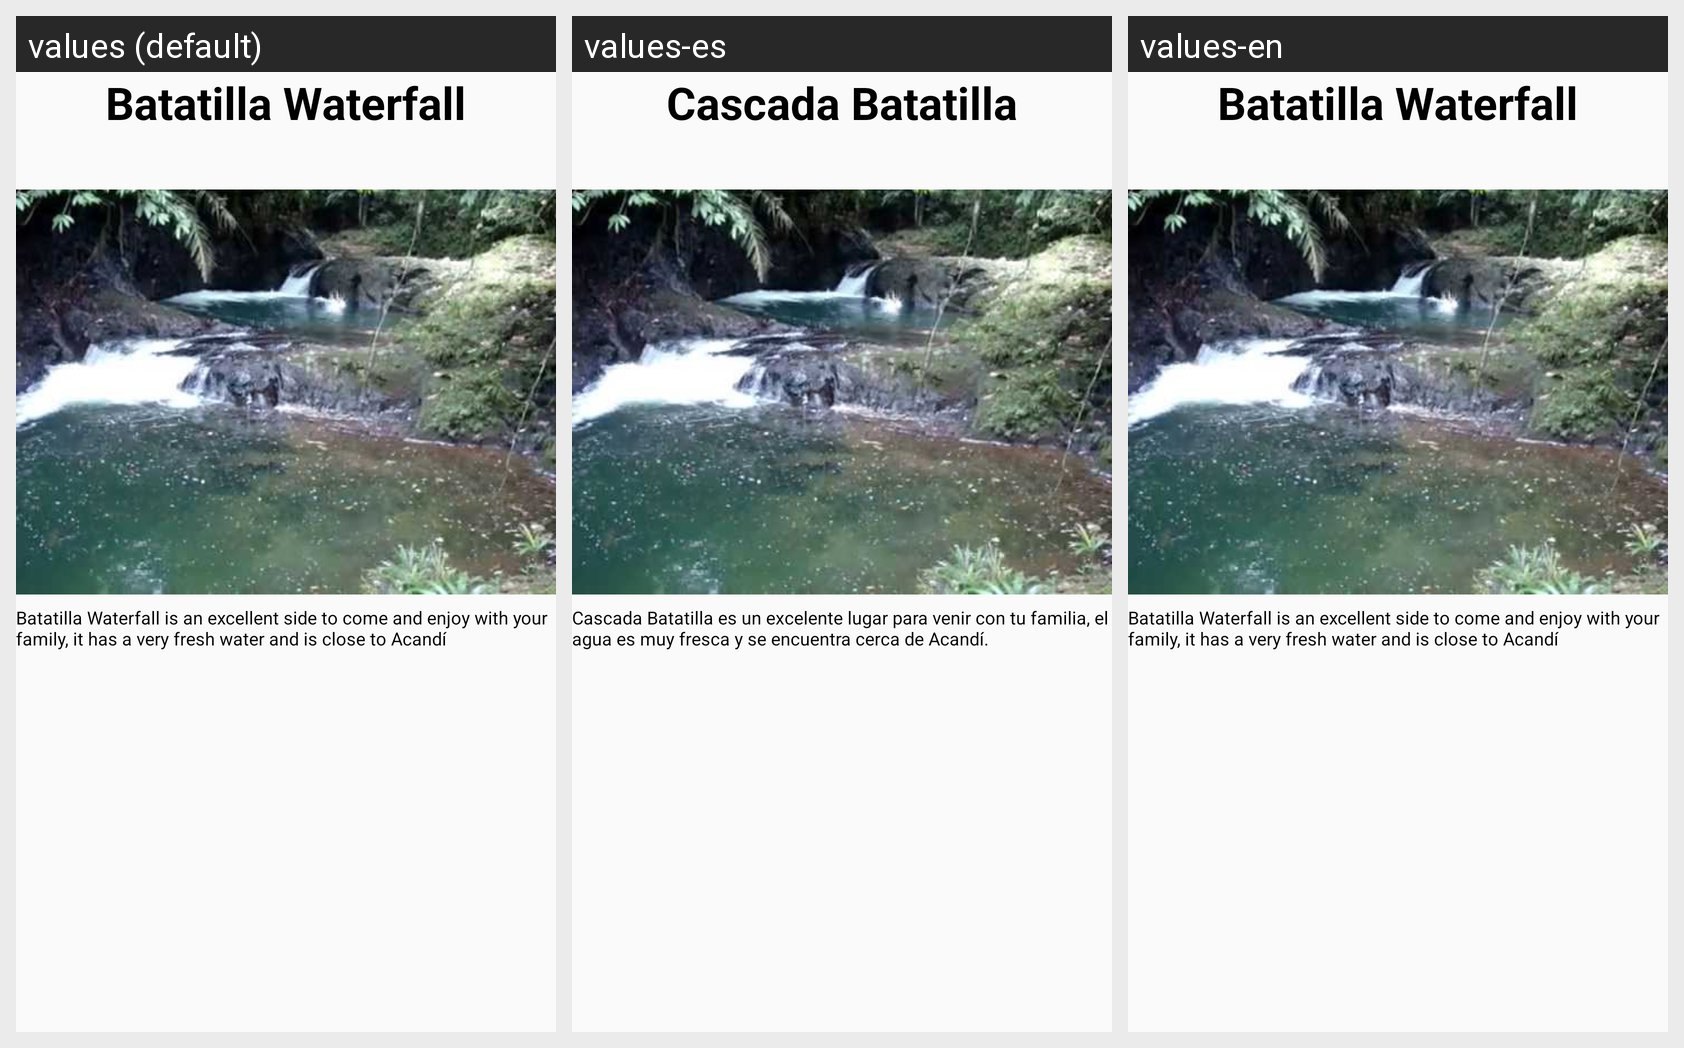

The Android screen above is rendered under several locales of the same app. Produce the string resources it draws, with the default and per-locale values.
Android screen res/layout/fragment_turistic2.xml rendered under 3 locales, left to right: values (default), values-es, values-en. Device: Nexus 5 (rendered at 1080×1920; each locale shown at half size, 540×960, under a caption strip naming it); theme AppTheme.
Strings drawn on this screen, with the default value and each locale's value (text and hints the layout hard-codes, and strings that could not be matched under every locale, appear in the picture but are not listed):

titour2
  values: Batatilla Waterfall
  values-es: Cascada Batatilla
  values-en: Batatilla Waterfall

ttour2
  values: Batatilla Waterfall is an excellent side to come and enjoy with your family, it has a very fresh water and is close to Acandí
  values-es: Cascada Batatilla es un excelente lugar para venir con tu familia, el agua es muy fresca y se encuentra cerca de Acandí.
  values-en: Batatilla Waterfall is an excellent side to come and enjoy with your family, it has a very fresh water and is close to Acandí
